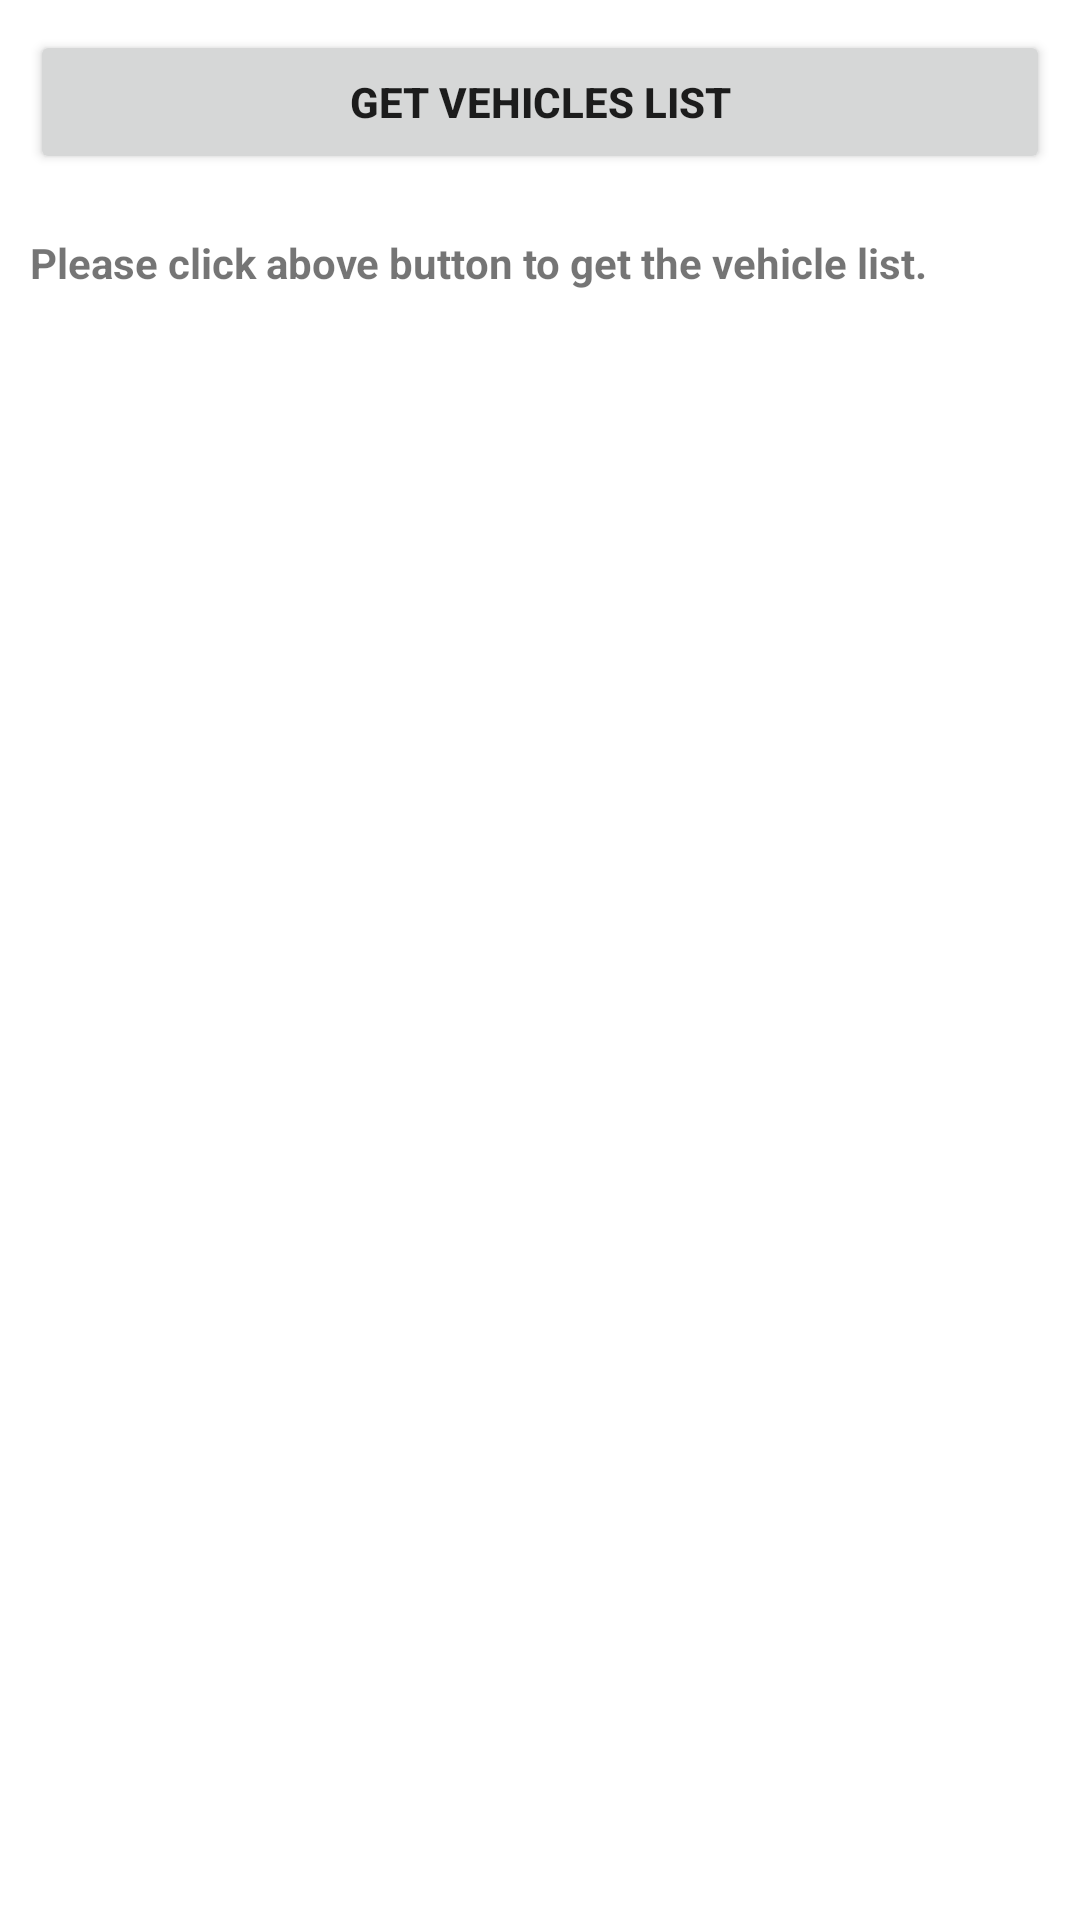

Layout XML and referenced resources for this Android screen:
<!-- AndroidManifest.xml: application theme Theme.HandleApiResponse -->
<!-- res/layout/activity_main.xml -->
<?xml version="1.0" encoding="utf-8"?>
<LinearLayout xmlns:android="http://schemas.android.com/apk/res/android"
    xmlns:app="http://schemas.android.com/apk/res-auto"
    xmlns:tools="http://schemas.android.com/tools"
    android:layout_width="match_parent"
    android:layout_height="match_parent"
    android:orientation="vertical"
    tools:context=".ui.MainActivity">

    <Button
        android:id="@+id/btn_getData"
        android:layout_width="match_parent"
        android:layout_height="wrap_content"
        android:text="Get Vehicles List"
        android:textStyle="bold"
        android:layout_margin="10dp" />

    <TextView
        android:id="@+id/tv_vehicleCount"
        android:layout_width="match_parent"
        android:layout_height="wrap_content"
        android:text="Please click above button to get the vehicle list."
        android:textStyle="bold"
        android:layout_margin="10dp" />

    <androidx.recyclerview.widget.RecyclerView
        android:id="@+id/rv_eventList"
        android:layout_width="match_parent"
        android:layout_height="wrap_content"
        android:layout_margin="5dp"
        app:layout_constraintBottom_toBottomOf="parent"
        app:layout_constraintLeft_toLeftOf="parent"
        app:layout_constraintRight_toRightOf="parent"
        app:layout_constraintTop_toTopOf="parent" />

</LinearLayout>
<!-- resources referenced by this layout -->
<resources>
  <style name="Theme.HandleApiResponse" parent="Theme.MaterialComponents.DayNight.DarkActionBar">
          
          <item name="colorPrimary">@color/purple_500</item>
          <item name="colorPrimaryVariant">@color/purple_700</item>
          <item name="colorOnPrimary">@color/white</item>
          
          <item name="colorSecondary">@color/teal_200</item>
          <item name="colorSecondaryVariant">@color/teal_700</item>
          <item name="colorOnSecondary">@color/black</item>
          
          <item name="android:statusBarColor" tools:targetApi="l">?attr/colorPrimaryVariant</item>
          
      </style>
  <!-- not gathered from this repository: default colours our renderer supplied (Android Studio template values) -->
  <color name="purple_500">#FF6200EE</color>
  <color name="purple_700">#FF3700B3</color>
  <color name="teal_200">#FF03DAC5</color>
  <color name="teal_700">#FF018786</color>
  <color name="black">#FF000000</color>
  <color name="white">#FFFFFFFF</color>
</resources>
